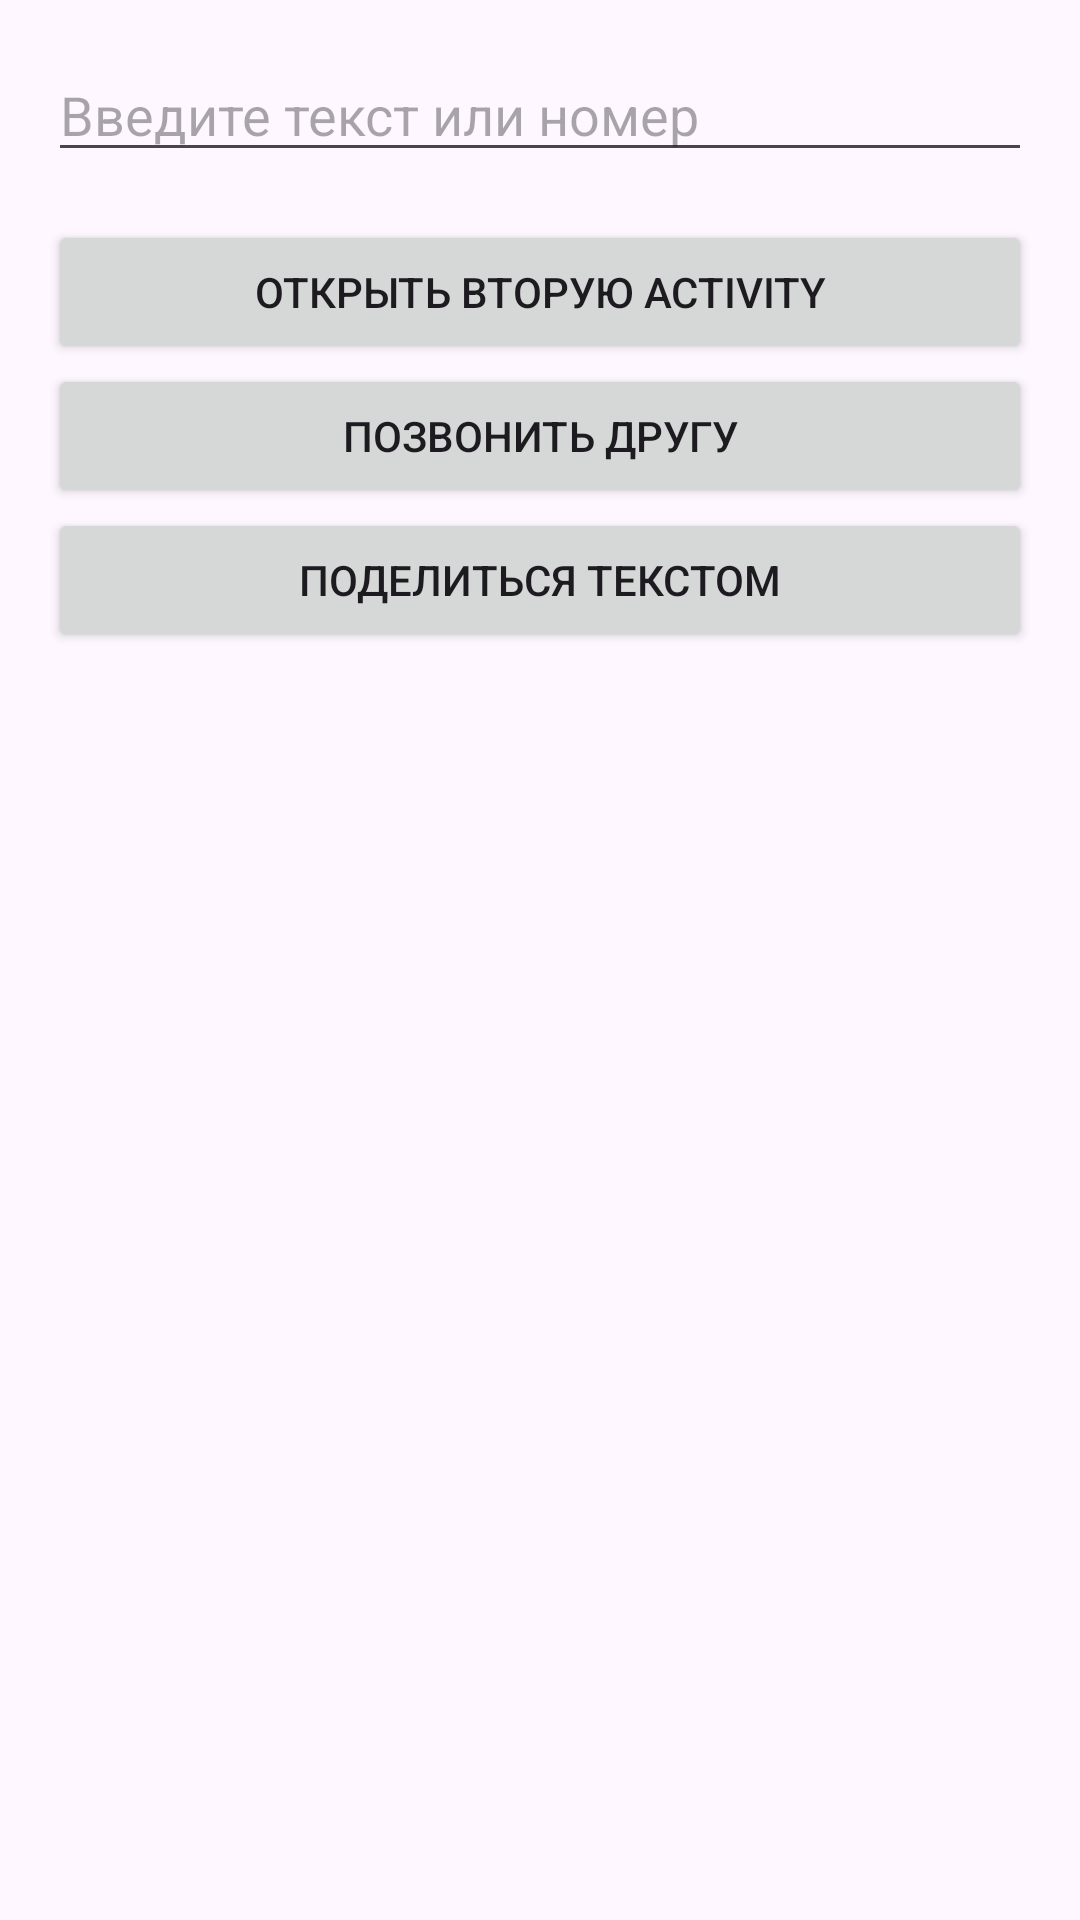

This screen was rendered from an Android layout file. Write that file and the resources it references.
<!-- AndroidManifest.xml: application theme Theme.IntentTaskVK -->
<!-- res/layout/activity_main.xml -->
<?xml version="1.0" encoding="utf-8"?>
<LinearLayout xmlns:android="http://schemas.android.com/apk/res/android"
    android:id="@+id/main"
    android:layout_width="match_parent"
    android:layout_height="match_parent"
    android:orientation="vertical">

    <EditText
        android:id="@+id/editText"
        android:layout_width="match_parent"
        android:layout_height="wrap_content"
        android:layout_marginHorizontal="16dp"
        android:layout_marginTop="16dp"
        android:hint="Введите текст или номер"
        android:inputType="text" />

    <Button
        android:id="@+id/buttonOpen"
        android:layout_width="match_parent"
        android:layout_height="wrap_content"
        android:layout_marginHorizontal="16dp"
        android:layout_marginTop="16dp"
        android:text="Открыть вторую Activity" />

    <Button
        android:id="@+id/buttonCall"
        android:layout_width="match_parent"
        android:layout_height="wrap_content"
        android:layout_marginHorizontal="16dp"
        android:text="Позвонить другу" />

    <Button
        android:id="@+id/buttonShare"
        android:layout_width="match_parent"
        android:layout_height="wrap_content"
        android:layout_marginHorizontal="16dp"
        android:text="Поделиться текстом" />

</LinearLayout>
<!-- resources referenced by this layout -->
<resources>
  <style name="Theme.IntentTaskVK" parent="Base.Theme.IntentTaskVK" />
  <style name="Base.Theme.IntentTaskVK" parent="Theme.Material3.DayNight.NoActionBar">
          
          
      </style>
</resources>
